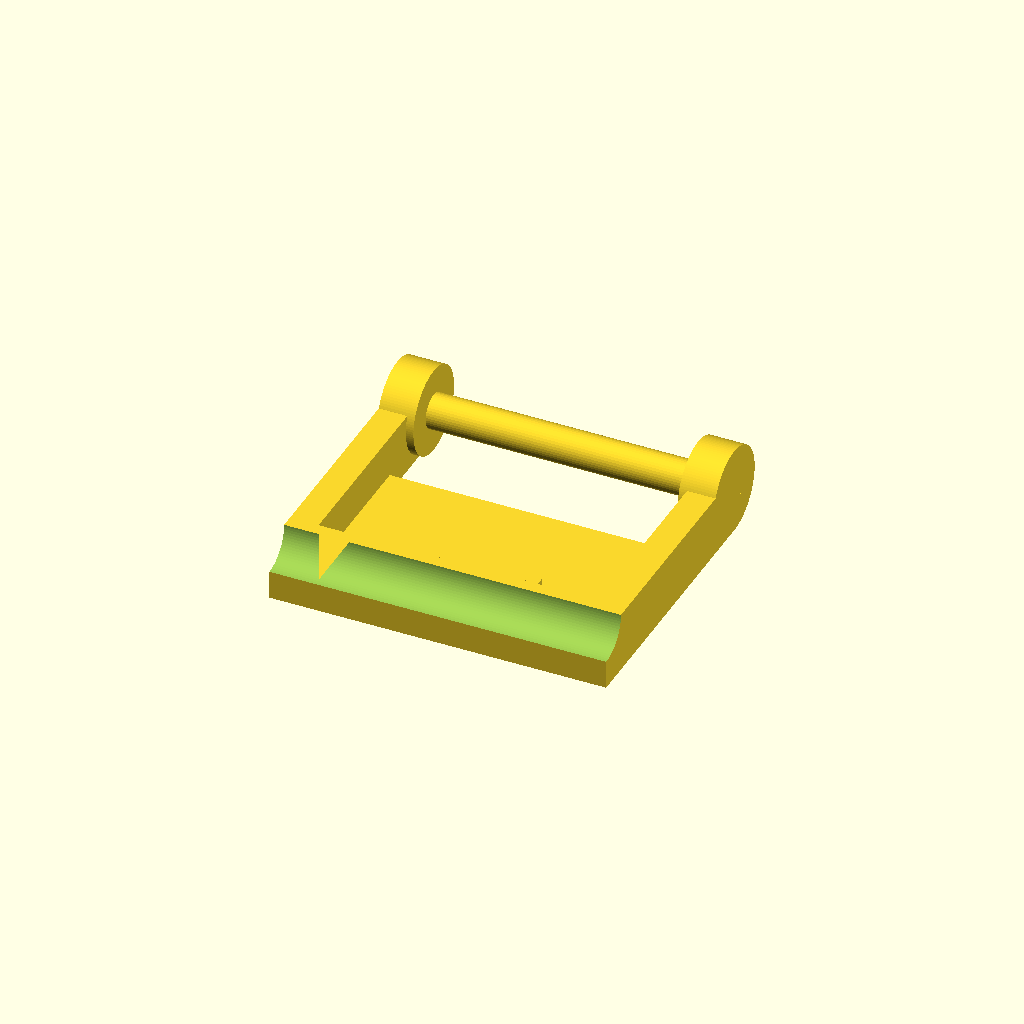
Cell 1: the model at its default parameters.
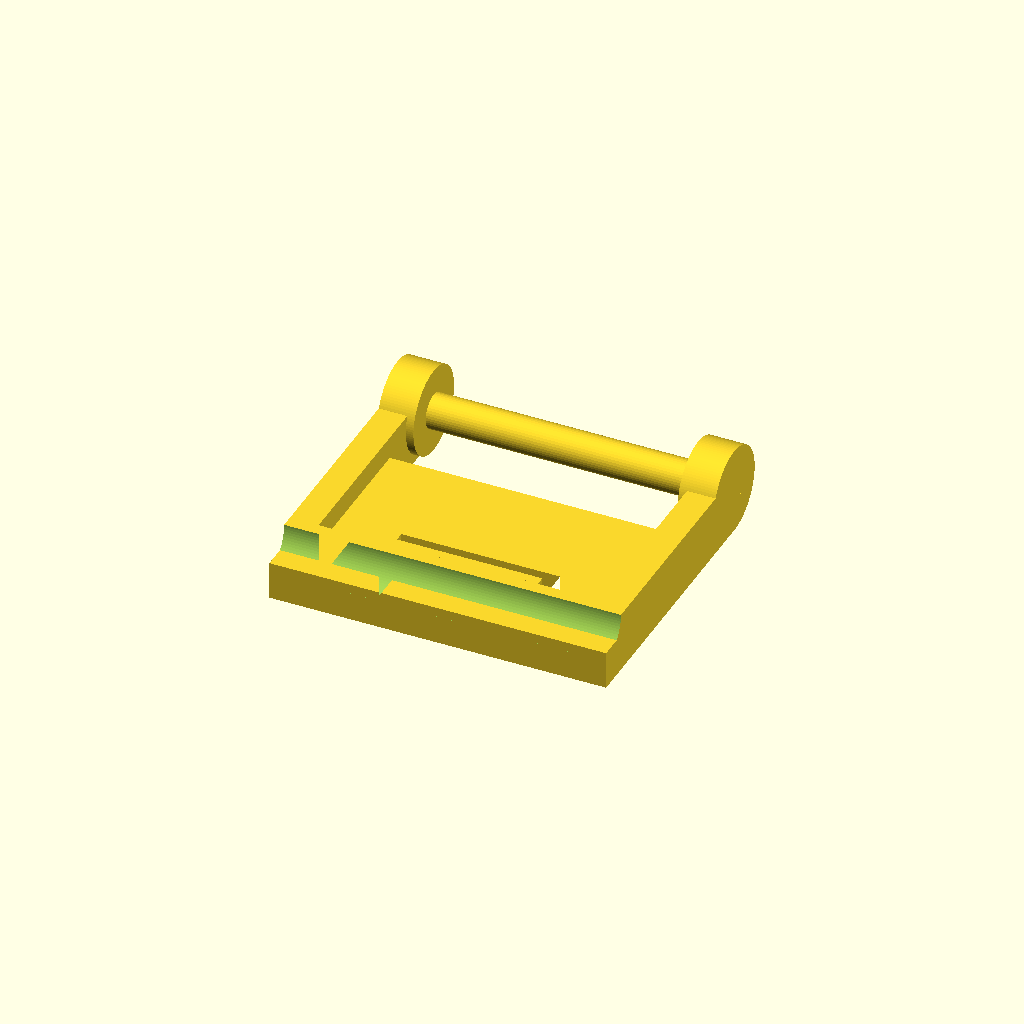
Cell 2: z_thickness = 3 (everything else at default).
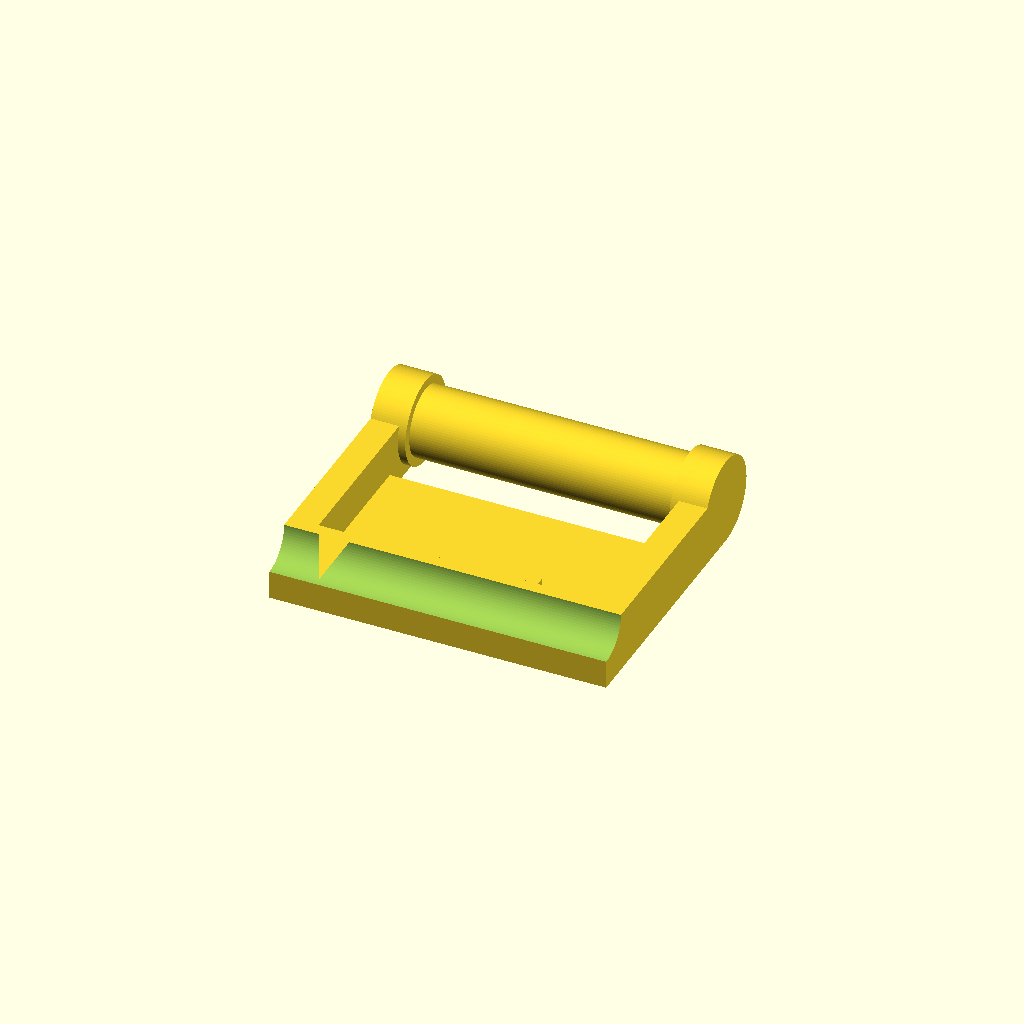
Cell 3 — mount_d set to 5.5, the other parameters unchanged.
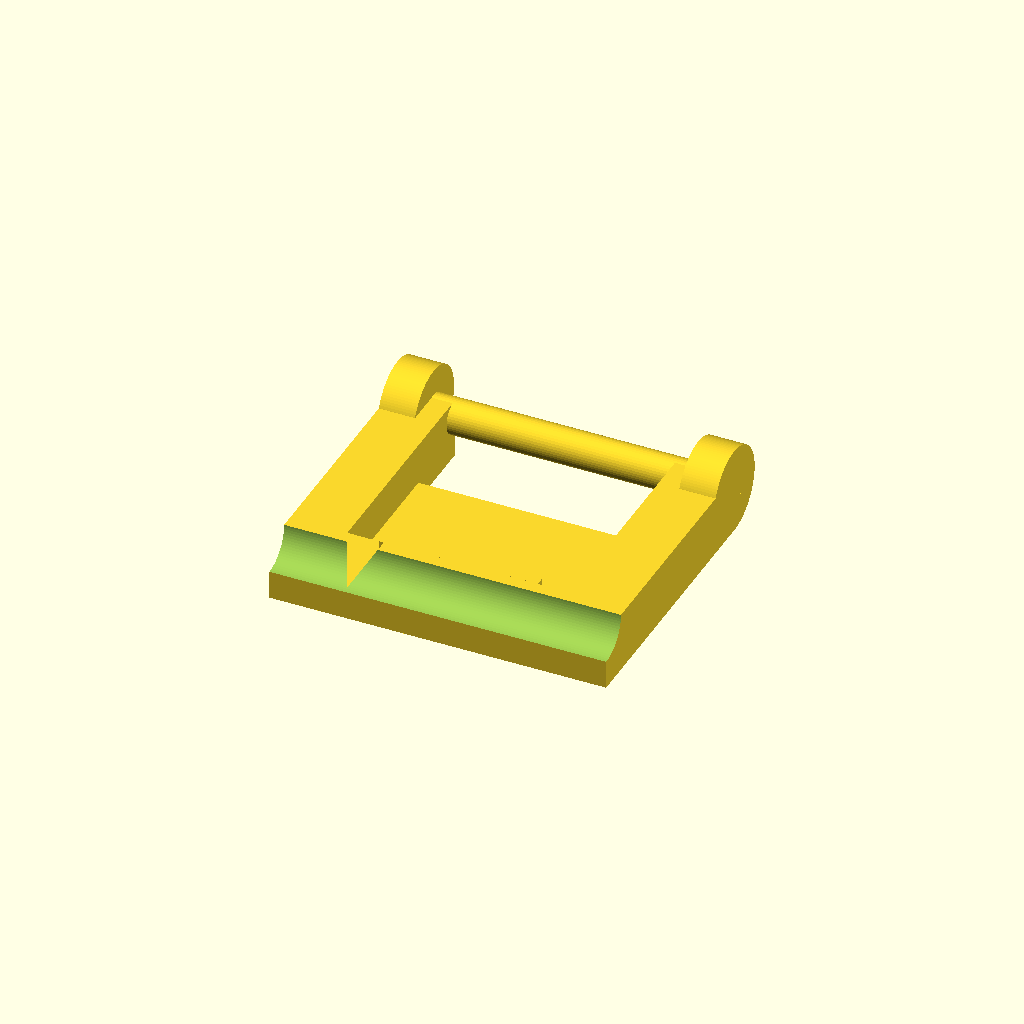
Cell 4: mount_wall_thickness = 4.5 (everything else at default).
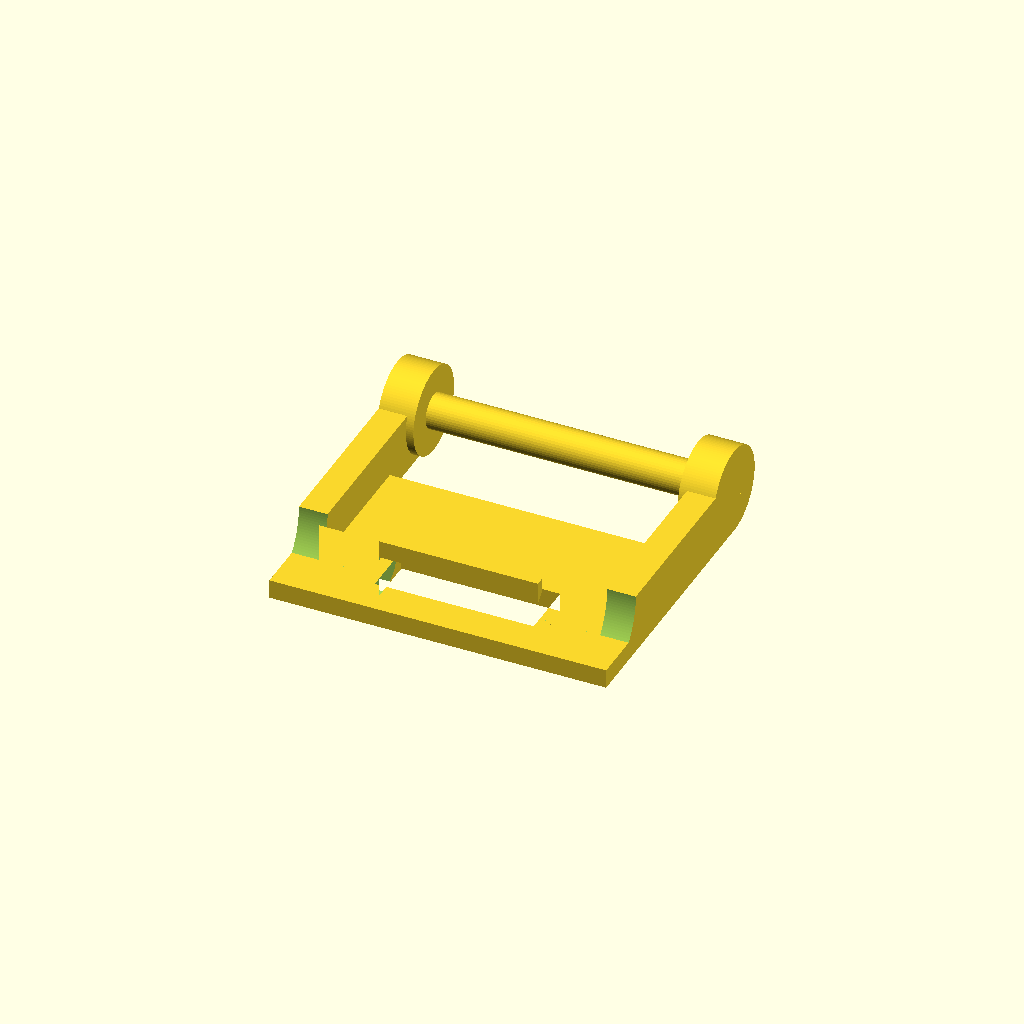
Cell 5: mount_cut_r = 5 (everything else at default).
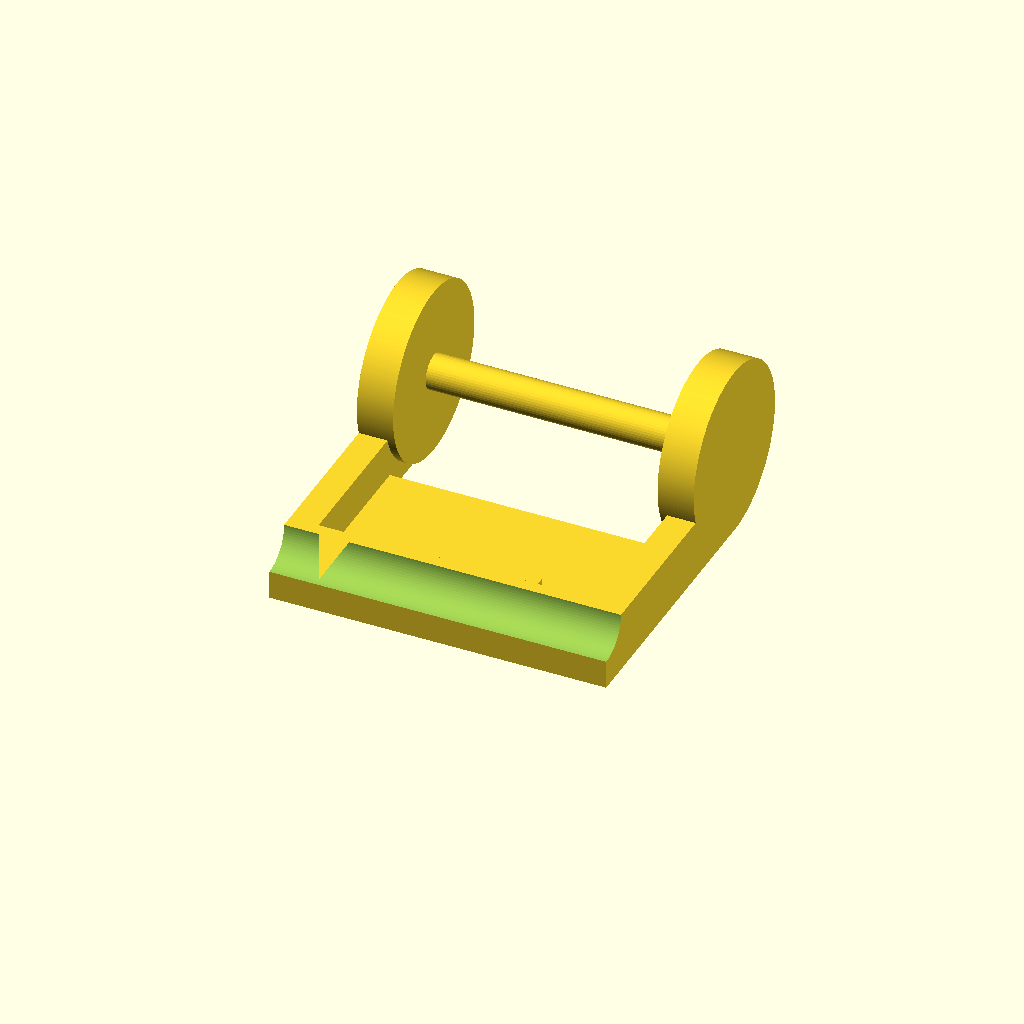
Cell 6 — mount_holder_d set to 13.7, the other parameters unchanged.
One fixed orthographic camera (rotation 55°, 0°, 25°; colour scheme Cornfield) for every cell.
OpenSCAD source file box_clip/box_clip.scad:
//cylinder(d = 2.7, h = );

$fa = 0.2;
$fs = 0.2;

z_thickness = 1.5;
base_dim = [26.5, 15.5];
hole_dim = [12.5, 3.75];

hole_offset = [(base_dim[0] - hole_dim[0]) / 2, 3.5];

grip_dim = [19.5, 1.5];


mount_d = 2.75;
mount_dim = [base_dim[0], 23 - mount_d/2, 4.75];
mount_wall_thickness = 2.25;//_offset = [2.25, hole_offset[1]];
mount_cut_r = 2.5;
mount_holder_d = 6.85;
mount_holder_h = 2.85;

mount_clip_height = 4.5 - grip_dim[1]/2;
mount_clip_width = 0.75;

module grip_sphere() {
    intersection() {
        sphere(d = grip_dim[1]);
        
        translate([-grip_dim[1]/2, -grip_dim[1]/2,-grip_dim[1]/2])
        cube([grip_dim[1], grip_dim[1], grip_dim[1]/2]);
    }
}

module grip() {
    hull() {
        grip_sphere();
        translate([grip_dim[0], 0])
        grip_sphere();
    }
}

difference() {

union() {

    linear_extrude(z_thickness)
    difference() {
        square(base_dim);
        translate(hole_offset)
        square(hole_dim);
    }

    *translate([(base_dim[0] - grip_dim[0]) / 2,hole_offset[1],0]) {
        translate([0,-grip_dim[1]/2,0])
        grip();

        translate([0,hole_dim[1]+grip_dim[1]/2,0])
        grip();
    }


    difference() {
        
        linear_extrude(mount_dim[2])
        difference() {
            square([mount_dim[0], mount_dim[1]]);
            translate([mount_wall_thickness, hole_offset[1]])
            square([mount_dim[0] - mount_wall_thickness*2, mount_dim[1]]);
        }
        
        translate([0,0,mount_dim[2]])
        rotate([0,90,0])
        translate([0,0,-1])
        cylinder(r = mount_cut_r, h = mount_dim[0] + 2);
    }

    translate([0,mount_dim[1],mount_holder_d/2])
    rotate([0,90,0])
    cylinder(d = mount_holder_d, h = mount_holder_h);
    
    translate([mount_dim[0] - mount_holder_h,mount_dim[1],mount_holder_d/2])
    rotate([0,90,0])
    cylinder(d = mount_holder_d, h = mount_holder_h);
    
    translate([0,mount_dim[1],mount_holder_d/2])
    rotate([0,90,0])
    cylinder(d = mount_d, h = mount_dim[0]);
    
    translate([hole_offset[0], hole_offset[1],mount_clip_height-mount_clip_width])
    rotate([90,0,90])
    linear_extrude(hole_dim[0])
    polygon([[0,0],[mount_clip_width, mount_clip_width],[mount_clip_width,mount_dim[2] - mount_clip_height+mount_clip_width], [0,mount_dim[2] - mount_clip_height+mount_clip_width]]);


}

    translate([hole_offset[0], hole_offset[1]+mount_clip_height/2-mount_clip_width, mount_clip_height/2])
    rotate([0,90,0])
    cylinder(d = mount_clip_height, h = hole_dim[0]);

}
Parameter table extracted from the source (name, type, default, range or options):
z_thickness: number, default 1.5
base_dim: vector, default [26.5, 15.5]
hole_dim: vector, default [12.5, 3.75]
grip_dim: vector, default [19.5, 1.5]
mount_d: number, default 2.75
mount_wall_thickness: number, default 2.25
mount_cut_r: number, default 2.5
mount_holder_d: number, default 6.85
mount_holder_h: number, default 2.85
mount_clip_width: number, default 0.75
